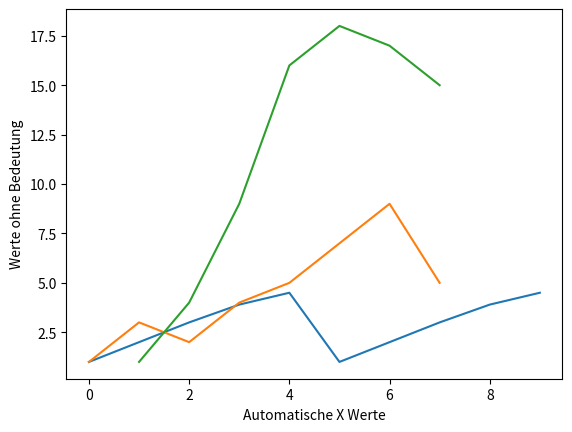
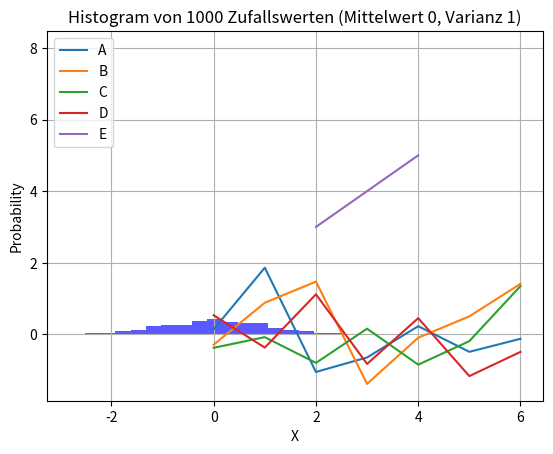

Source code (Python) for these figures, in order:
# eine Zahl in einer Variablen speichern
a = 10

# den Inhalt einer Variable anzeigen
print(a)

# eine Zeichenkette in eine Variable speichern
name = "Donaudampfschifffahrtskapitän"

print(name)

# Länge der Zeichenkette
print(len(name))

# den Inhalt einer Variablen nach einer Berechnung ändern. Die meisten allgemeinen Rechenoperationen werden 
# von python unterstützt (+,-,*,/)
a = a + 1
print(a)

# Anweisungen werden hintereinander ausgeführt
b = a + 10
print(b)
print("Ausgabe mit Text: a = {}".format(a))


# Eine Anweisung 10 mal ausführen. Beachte die Zählweise. Informatiker zählen immer von 0 weg.
# Beachte die Einrückung um 4 Leerzeichen. Dadurch kann python den Inhalt der Schleife bestimmen.
for index in range(10):
    print(index)
print('das ende der schleife')

# Eine Schleife kann auch anders gesteuert werden. 
for index in range( 1, 11, 2 ):
    print(index)

# einfache Funktion
def mittelwert(a,b):
    print('Aufruf von mittelwert mit den Parametern {} und {}'.format(a,b))
    m = (a+b) / 2
    return m

mittel = mittelwert(10,20)
print(mittel)

# Liste mit Werten anlegen
liste = ['Butter','Brot','Äpfel']
print('geplanter Einkauf: {}'.format(liste) )

# Werte einfügen
liste.append('Schokolade')
print('realer Einkauf: {}'.format(liste) )

# Werte an anderen Stellen einfügen
liste.insert(1,'Erdbeermarmelade')
print('Einkauf nach Anruf: {}'.format(liste) )

# bestimmte Werte entfernen
liste.remove('Schokolade')
print('Einkauf nach Blick auf den Bauch: {}'.format(liste) )

# Liste bestehend aus Zahlen
list = [1, 2, 3, 3.9, 4.5]
print(list)

# Multiplikation einer Liste
list = list * 2
print(list)

# Module importieren
import numpy as np
import matplotlib.pyplot as plt

# numpy Array aus Liste erstellen
nlist = np.array(list)
print(nlist)

# Array anzeigen
plt.plot(nlist)

# Elemente aus Array lesen
x = nlist[2]
print(x)

# Bereich aus Array herausschneiden (slice operator)
x = nlist[1:4]
print(x)

# Berechnungen mit Matrizen
x = nlist * 2
print(nlist)
print(x)

# Anlegen einer Matrize mit 2 Dimensionen
y = np.array([[4, 1],[2, 2]])
z = np.array([[1, 0],[0, 1]])

# Echte Matrizenmultiplikation
x = np.matmul(y,z)
print(x)



import pandas as pd

# Anlegen einer Serie
s = pd.Series([1, np.nan, 3, 4, 5, np.nan, 8])
print(s)

# Anlegen eines DataFrame mit 4 Features
df = pd.DataFrame(np.random.randn(7, 4), columns=['A','B','C','D'])
print(df)

# Anzeige der ersten Daten
df.head(2)

# Anzeige der letzten Daten
df.tail(2)

# Anzeige der statistischen Werte 
df.describe()

# Zugriff auf ein Feature
df['A']

# Zugriff auf bestimmte Reihen
df[1:4]

# Zufügen einer Serie als neues Feature
df['E'] = s
df.head()

# Einfacher Graph mit automatischer X Achse
plt.plot([1, 3, 2, 4, 5, 7, 9, 5])
plt.ylabel('Werte ohne Bedeutung')
plt.xlabel('Automatische X Werte')
plt.show()

# Einfacher Graph mit expliziter X Achse (erste Liste)
plt.plot([1, 2, 3, 4, 5, 6, 7], [1, 4, 9, 16, 18, 17, 15])

# Anzeige unseres DataFrame als Graph. Beachte die Probleme durch die NaN (not a number)
df.plot()

# Histogram von 1000 Zufallswerten
x = np.random.randn(1000)

plt.hist(x, 20, density=1, facecolor='b', alpha=0.65)
plt.xlabel('X')
plt.ylabel('Probability')
plt.title('Histogram von 1000 Zufallswerten (Mittelwert 0, Varianz 1)')
plt.grid(True)
plt.show()




